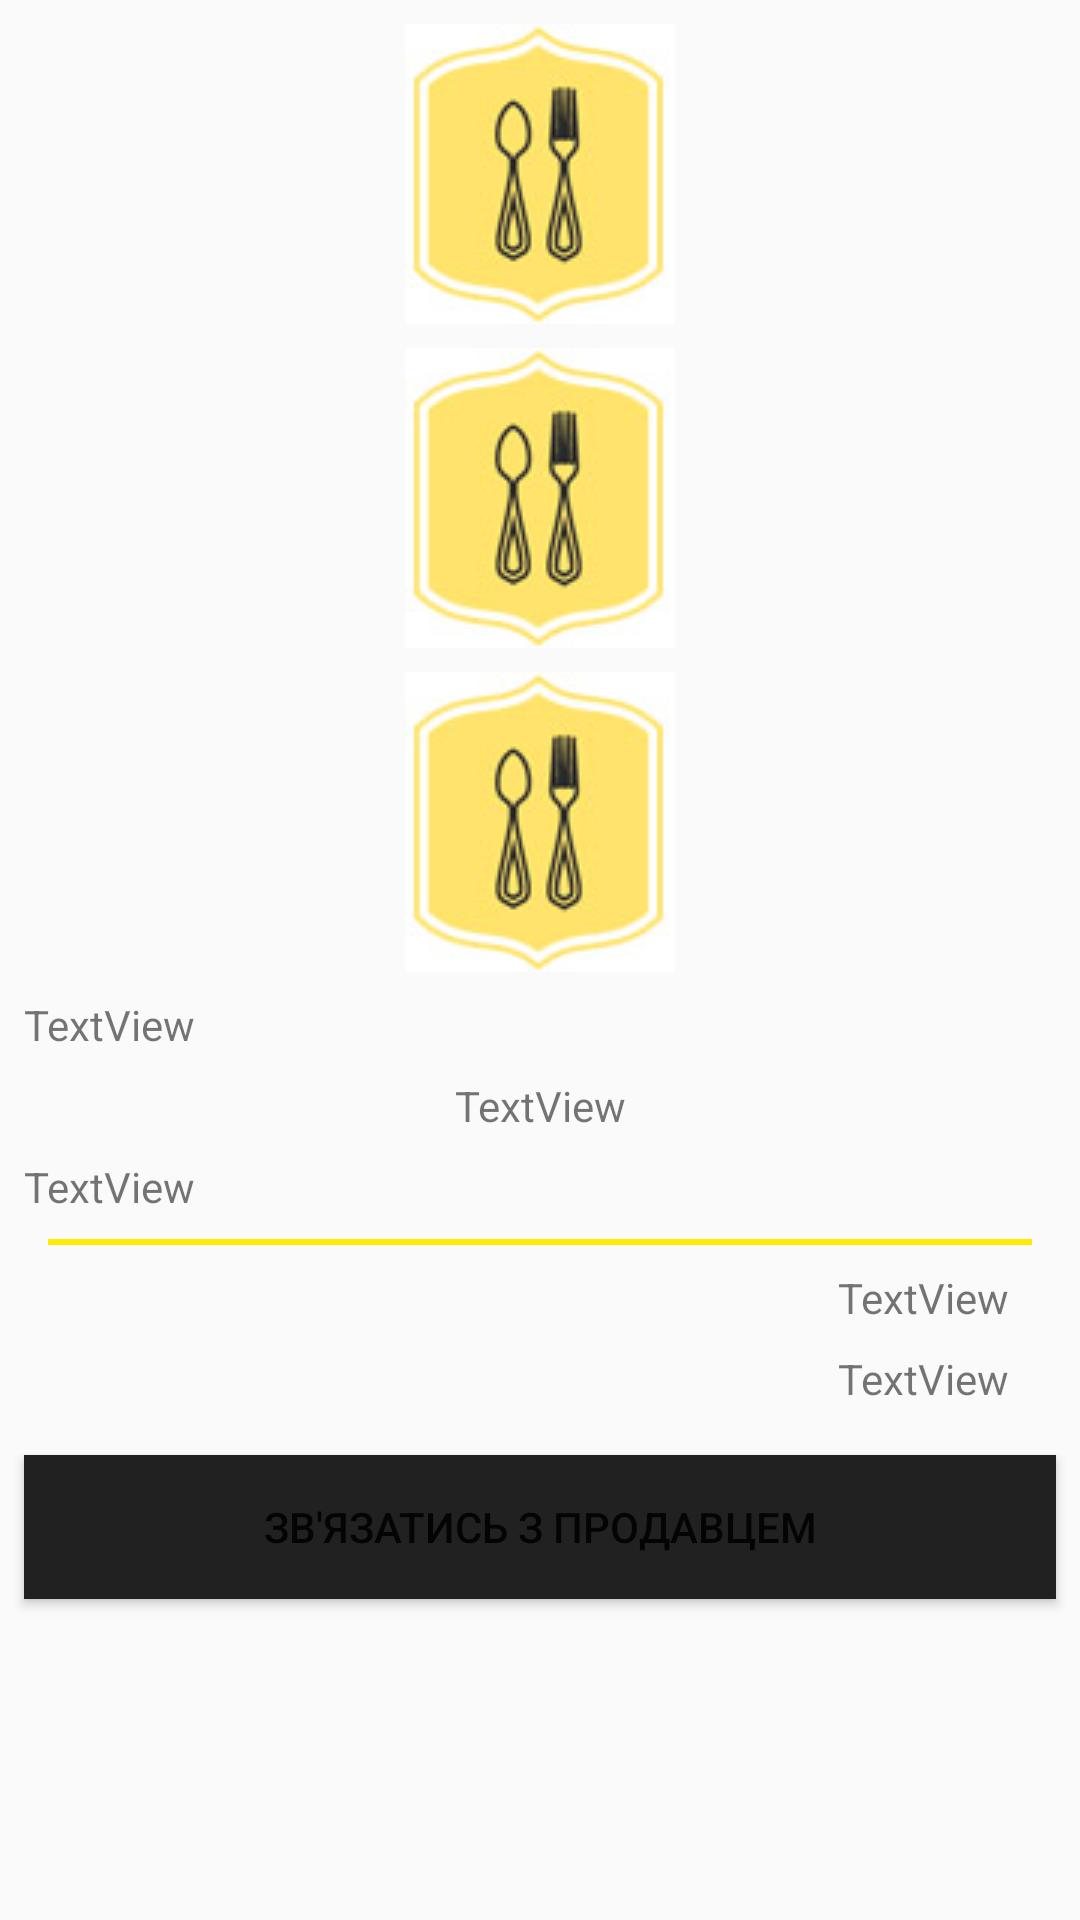

The Android layout XML behind this screen, and the referenced resources:
<!-- AndroidManifest.xml: application theme AppTheme -->
<!-- res/layout/dialog_about_item.xml -->
<?xml version="1.0" encoding="utf-8"?>
<LinearLayout xmlns:android="http://schemas.android.com/apk/res/android"
    xmlns:app="http://schemas.android.com/apk/res-auto"
    xmlns:tools="http://schemas.android.com/tools"
    android:layout_width="match_parent"
    android:layout_height="match_parent"
    android:orientation="vertical">

    <ScrollView
        android:layout_width="match_parent"
        android:layout_height="match_parent"

        android:id="@+id/scrollInfo">

        <android.support.constraint.ConstraintLayout xmlns:android="http://schemas.android.com/apk/res/android"
            android:layout_width="match_parent"
            android:layout_height="wrap_content">

            <View
                android:id="@+id/justLine"
                android:layout_width="match_parent"
                android:layout_height="1dp"
                app:layout_constraintEnd_toEndOf="parent"
                app:layout_constraintStart_toStartOf="parent"
                app:layout_constraintTop_toTopOf="parent" />

            <ImageView
                android:id="@+id/imageViewPic1"
                android:layout_width="0dp"
                android:layout_height="wrap_content"
                android:layout_marginEnd="8dp"
                android:layout_marginStart="8dp"
                android:layout_marginTop="8dp"
                app:layout_constraintEnd_toEndOf="parent"
                app:layout_constraintStart_toStartOf="parent"
                app:layout_constraintTop_toTopOf="parent"

                app:srcCompat="@drawable/stolove_sriblo" />

            <ImageView
                android:id="@+id/imageViewPic2"
                android:layout_width="0dp"
                android:layout_height="wrap_content"
                android:layout_marginEnd="8dp"
                android:layout_marginStart="8dp"
                android:layout_marginTop="8dp"
                app:layout_constraintEnd_toEndOf="parent"
                app:layout_constraintStart_toStartOf="parent"
                app:layout_constraintTop_toBottomOf="@+id/imageViewPic1"
                app:srcCompat="@drawable/stolove_sriblo" />

            <ImageView
                android:id="@+id/imageViewPic3"
                android:layout_width="0dp"
                android:layout_height="wrap_content"
                android:layout_marginEnd="8dp"
                android:layout_marginStart="8dp"
                android:layout_marginTop="8dp"
                app:layout_constraintEnd_toEndOf="parent"
                app:layout_constraintStart_toStartOf="parent"
                app:layout_constraintTop_toBottomOf="@+id/imageViewPic2"
                app:srcCompat="@drawable/stolove_sriblo" />

            <TextView
                android:id="@+id/textViewItemName"
                android:layout_width="0dp"
                android:layout_height="wrap_content"
                android:layout_marginEnd="8dp"
                android:layout_marginStart="8dp"
                android:layout_marginTop="8dp"
                android:text="TextView"
                app:layout_constraintEnd_toEndOf="parent"
                app:layout_constraintStart_toStartOf="parent"
                app:layout_constraintTop_toBottomOf="@+id/imageViewPic3" />

            <TextView
                android:id="@+id/textViewItemDescription"
                android:layout_width="wrap_content"
                android:layout_height="wrap_content"
                android:layout_marginEnd="16dp"
                android:layout_marginStart="16dp"
                android:layout_marginTop="8dp"
                android:text="TextView"
                app:layout_constraintEnd_toEndOf="parent"
                app:layout_constraintStart_toStartOf="parent"
                app:layout_constraintTop_toBottomOf="@+id/textViewItemName" />

            <TextView
                android:id="@+id/textViewItemPrice"
                android:layout_width="0dp"
                android:layout_height="wrap_content"
                android:layout_marginEnd="8dp"
                android:layout_marginStart="8dp"
                android:layout_marginTop="8dp"
                android:text="TextView"
                app:layout_constraintEnd_toEndOf="parent"
                app:layout_constraintStart_toStartOf="parent"
                app:layout_constraintTop_toBottomOf="@+id/textViewItemDescription" />

            <View
                android:id="@+id/view11"
                android:layout_width="match_parent"
                android:layout_height="2dp"
                android:layout_marginEnd="16dp"
                android:layout_marginStart="16dp"
                android:layout_marginTop="8dp"
                android:background="@color/colorPrimary"
                app:layout_constraintEnd_toEndOf="parent"
                app:layout_constraintStart_toStartOf="parent"
                app:layout_constraintTop_toBottomOf="@+id/textViewItemPrice"></View>

            <TextView
                android:id="@+id/textViewOwnerName"
                android:layout_width="0dp"
                android:layout_height="wrap_content"
                android:layout_marginEnd="24dp"
                android:layout_marginLeft="8dp"
                android:layout_marginRight="24dp"
                android:layout_marginStart="8dp"
                android:layout_marginTop="8dp"

                android:gravity="end"
                android:text="TextView"
                android:textAlignment="viewEnd"
                app:layout_constraintEnd_toEndOf="parent"
                app:layout_constraintStart_toStartOf="parent"
                app:layout_constraintTop_toBottomOf="@+id/view11" />

            <TextView
                android:id="@+id/textViewOwnerPhone"
                android:layout_width="0dp"
                android:layout_height="wrap_content"
                android:layout_marginEnd="24dp"
                android:layout_marginLeft="8dp"
                android:layout_marginRight="24dp"
                android:layout_marginStart="8dp"
                android:layout_marginTop="8dp"
                android:gravity="end"
                android:text="TextView"
                android:textAlignment="viewEnd"
                app:layout_constraintEnd_toEndOf="parent"
                app:layout_constraintStart_toStartOf="parent"
                app:layout_constraintTop_toBottomOf="@+id/textViewOwnerName" />

            <Button
                android:id="@+id/buttonCallSeller"
                android:layout_width="0dp"
                android:layout_height="wrap_content"
                android:layout_marginBottom="16dp"
                android:layout_marginEnd="8dp"
                android:layout_marginStart="8dp"
                android:layout_marginTop="16dp"
                android:background="@color/colorPrimaryDark"
                android:text="ЗВ'ЯЗАТИСЬ З ПРОДАВЦЕМ"
                app:layout_constraintBottom_toBottomOf="parent"
                app:layout_constraintEnd_toEndOf="parent"
                app:layout_constraintStart_toStartOf="parent"
                app:layout_constraintTop_toBottomOf="@+id/textViewOwnerPhone" />
        </android.support.constraint.ConstraintLayout>
    </ScrollView>
</LinearLayout>
<!-- resources referenced by this layout -->
<resources>
  <color name="colorPrimary">#ffffeb00</color>
  <color name="colorPrimaryDark">#ff212121</color>
  <!-- drawable stolove_sriblo: jpg bitmap (drawable, 4827 bytes) -->
  <style name="AppTheme" parent="Theme.AppCompat.Light.DarkActionBar">
          
          <item name="colorPrimary">@color/colorPrimaryDark</item>
          <item name="colorPrimaryDark">@color/colorPrimaryDark</item>
          <item name="colorAccent">@color/colorAccent</item>
          <item name="android:backgroundDimEnabled">false</item>
          <item name="android:titleTextStyle">@style/MyTheme.ActionBar.TitleTextStyle</item>
          <item name="android:subtitleTextStyle">@style/MyTheme.ActionBar.TitleTextStyle</item>
          <item name="titleTextStyle">@style/MyTheme.ActionBar.TitleTextStyle</item>
          <item name="subtitleTextStyle">@style/MyTheme.ActionBar.TitleTextStyle</item>
          <item name="android:windowContentOverlay">@null</item>
          <item name="elevation">0dp</item>
      </style>
  <color name="colorAccent">#ff212121</color>
  <style name="MyTheme.ActionBar.TitleTextStyle" parent="@android:style/TextAppearance">
          <item name="android:textColor">@color/colorWhite</item>
          <item name="android:textSize">12sp</item>
      </style>
  <color name="colorWhite">#ffffff</color>
</resources>
